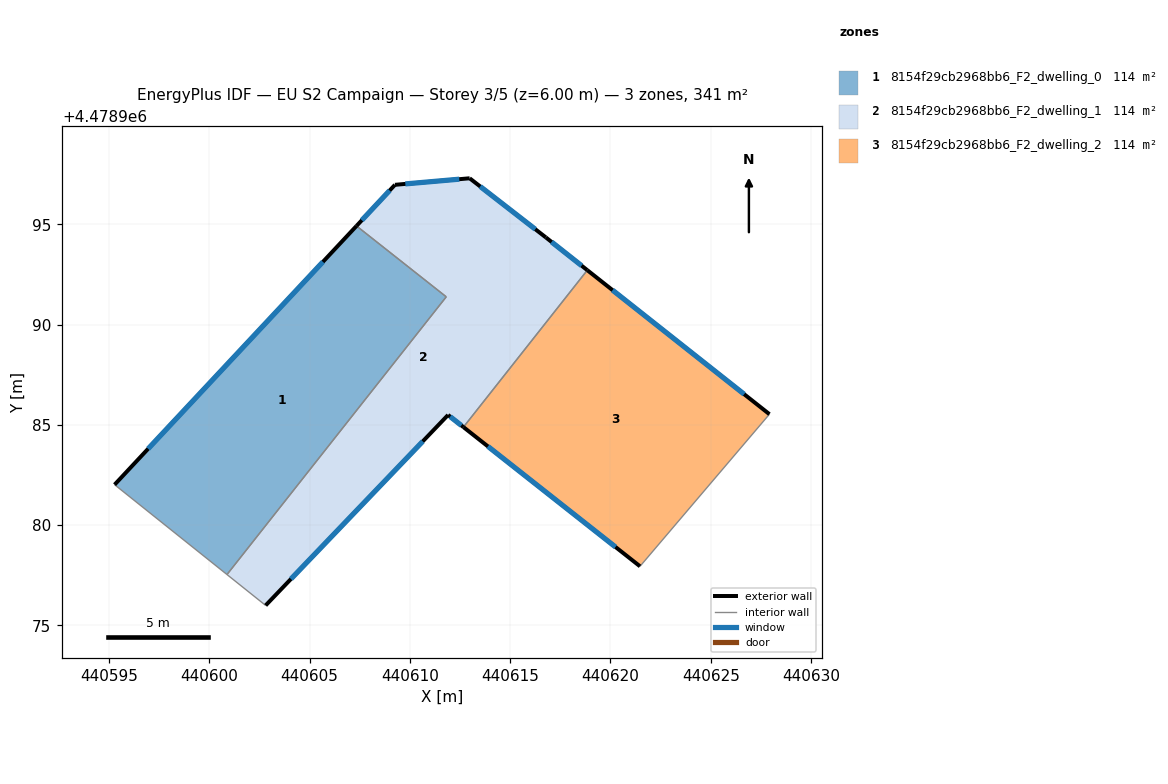
=== STOREY PLAN SPEC (per zone: floor XY polygon, exterior-wall plan segments, windows/doors) ===
zone 1: 8154f29cb2968bb6_F2_dwelling_0  (113.5 m²)
  floor: (440600.88, 4478977.53) (440611.81, 4478991.38) (440607.34, 4478994.92) (440595.27, 4478982.01)
  exterior wall: (440595.27, 4478982.01) – (440607.34, 4478994.92)  [17.7 m]
    window: (440596.95, 4478983.80) – (440605.66, 4478993.13)  [27.7 m²]
  interior walls: 3
zone 2: 8154f29cb2968bb6_F2_dwelling_1  (113.5 m²)
  floor: (440612.67, 4478984.88) (440618.85, 4478992.71) (440616.78, 4478994.34) (440612.98, 4478997.29) (440609.25, 4478996.97) (440607.34, 4478994.92) (440611.81, 4478991.38) (440600.88, 4478977.53) (440602.80, 4478975.99) (440611.90, 4478985.49)
  exterior wall: (440607.34, 4478994.92) – (440609.25, 4478996.97)  [2.8 m]
    window: (440607.60, 4478995.20) – (440608.99, 4478996.68)  [4.4 m²]
  exterior wall: (440609.25, 4478996.97) – (440612.98, 4478997.29)  [3.7 m]
    window: (440609.77, 4478997.01) – (440612.46, 4478997.25)  [5.9 m²]
  exterior wall: (440612.98, 4478997.29) – (440616.78, 4478994.34)  [4.8 m]
    window: (440613.51, 4478996.88) – (440616.25, 4478994.75)  [7.5 m²]
  exterior wall: (440616.78, 4478994.34) – (440618.85, 4478992.71)  [2.6 m]
    window: (440617.07, 4478994.12) – (440618.56, 4478992.94)  [4.1 m²]
  exterior wall: (440612.67, 4478984.88) – (440611.90, 4478985.49)  [1.0 m]
    window: (440612.56, 4478984.97) – (440612.01, 4478985.41)  [1.5 m²]
  exterior wall: (440611.90, 4478985.49) – (440602.80, 4478975.99)  [13.2 m]
    window: (440610.64, 4478984.17) – (440604.07, 4478977.31)  [20.6 m²]
  interior walls: 4
zone 3: 8154f29cb2968bb6_F2_dwelling_2  (113.5 m²)
  floor: (440621.47, 4478977.94) (440627.93, 4478985.53) (440618.85, 4478992.71) (440612.67, 4478984.88)
  exterior wall: (440621.47, 4478977.94) – (440612.67, 4478984.88)  [11.2 m]
    window: (440620.25, 4478978.91) – (440613.89, 4478983.92)  [17.6 m²]
  exterior wall: (440618.85, 4478992.71) – (440627.93, 4478985.53)  [11.6 m]
    window: (440620.11, 4478991.71) – (440626.67, 4478986.53)  [18.1 m²]
  interior walls: 2

=== DERIVED (storey summary) ===
Building: EU S2 Campaign
Storey: 3 of 5  (floor level z = 6.00 m)
Storey gross floor area: 340.5 m²
Zones on this storey: 3
  - 8154f29cb2968bb6_F2_dwelling_0: floor 113.5 m²; exterior wall 17.7 m (53.0 m²); 1 window(s) 27.7 m²; WWR 52.2%
  - 8154f29cb2968bb6_F2_dwelling_1: floor 113.5 m²; exterior wall 28.1 m (84.4 m²); 6 window(s) 44.0 m²; WWR 52.2%
  - 8154f29cb2968bb6_F2_dwelling_2: floor 113.5 m²; exterior wall 22.8 m (68.4 m²); 2 window(s) 35.7 m²; WWR 52.2%
Zone adjacency (shared interzone walls):
  - 8154f29cb2968bb6_F2_dwelling_0 ↔ 8154f29cb2968bb6_F2_dwelling_1
  - 8154f29cb2968bb6_F2_dwelling_1 ↔ 8154f29cb2968bb6_F2_dwelling_2